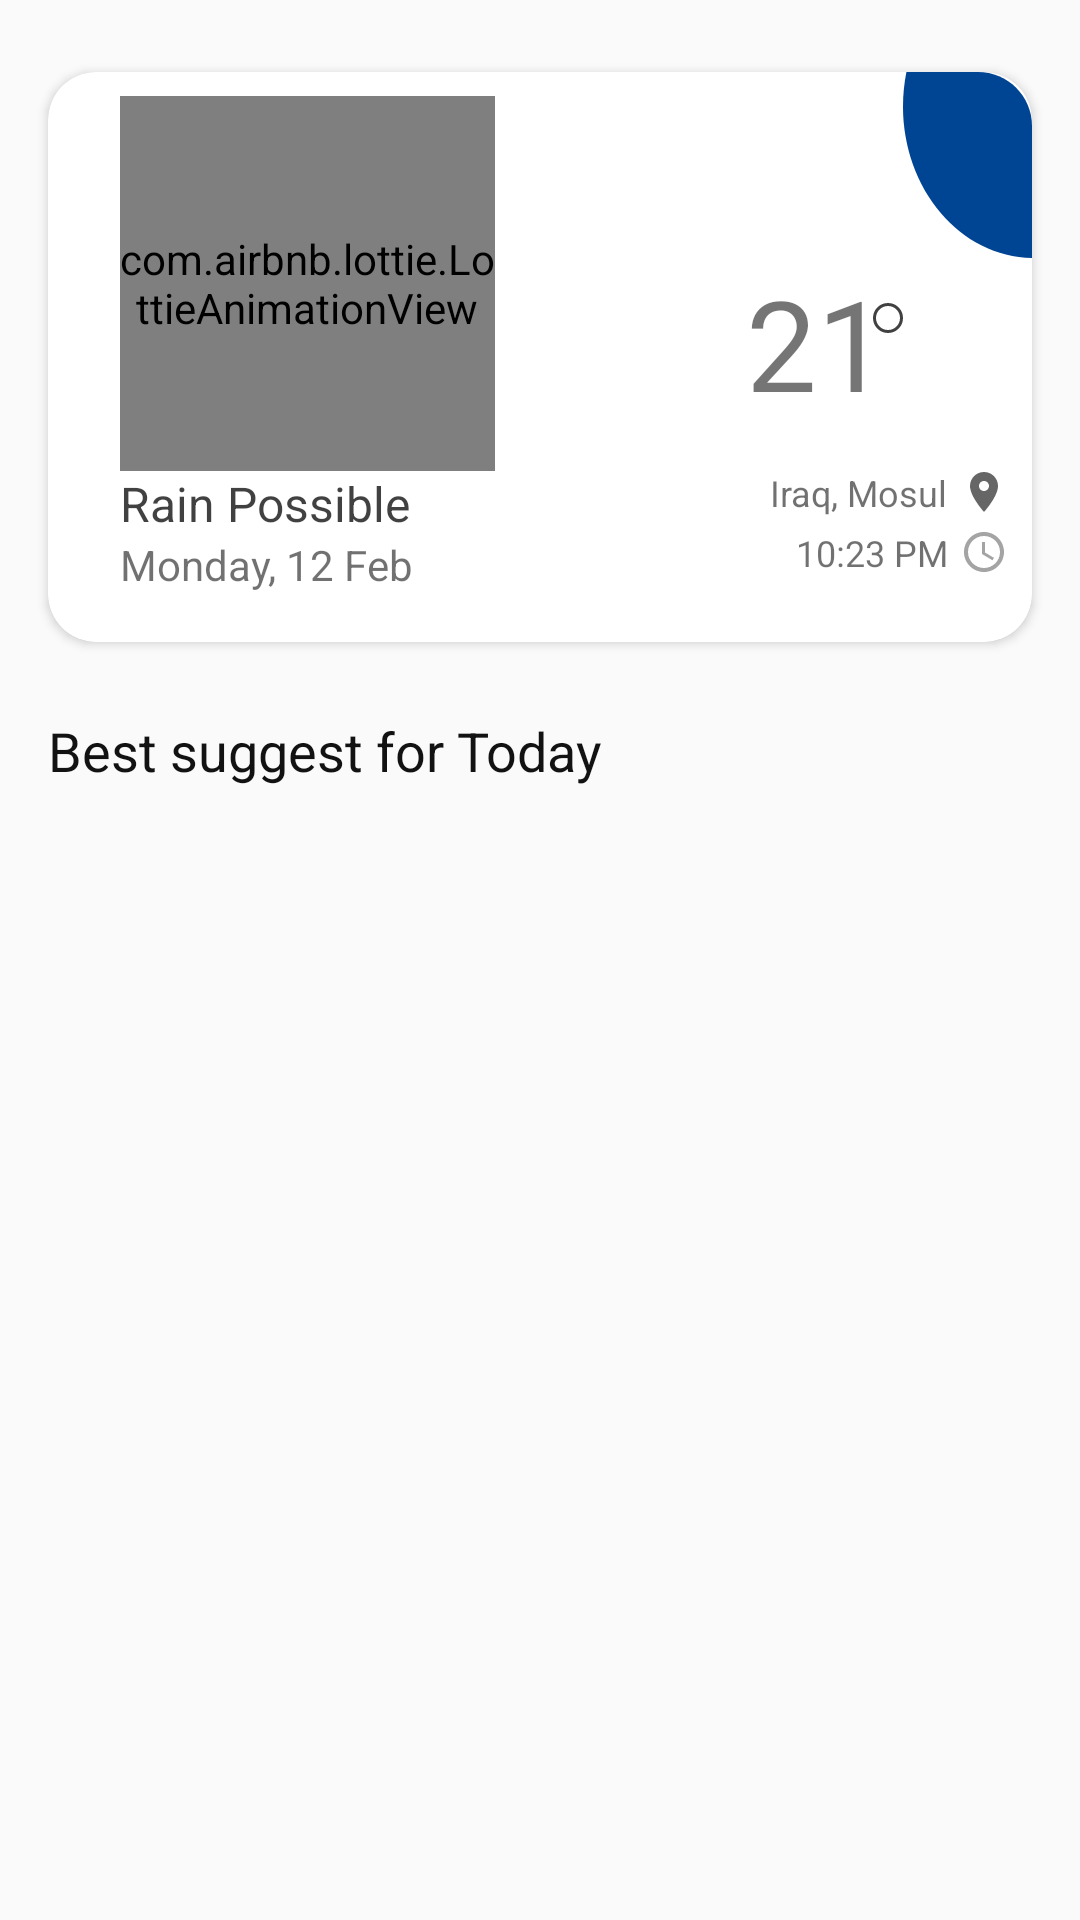

Android layout source for this screen:
<!-- AndroidManifest.xml: application theme AppTheme.NoActionBar -->
<!-- res/layout/fragment_home.xml -->
<?xml version="1.0" encoding="utf-8"?>
<androidx.constraintlayout.widget.ConstraintLayout xmlns:android="http://schemas.android.com/apk/res/android"
    xmlns:tools="http://schemas.android.com/tools"
    android:layout_width="match_parent"
    android:layout_height="match_parent"
    xmlns:app="http://schemas.android.com/apk/res-auto"
    android:background="@color/background">

    <androidx.cardview.widget.CardView
        android:id="@+id/cardView"
        android:layout_width="match_parent"
        android:layout_height="190dp"
        android:layout_marginHorizontal="@dimen/spacing_medium"
        android:layout_marginTop="@dimen/spacing_large"
        android:background="@color/white"
        app:cardCornerRadius="@dimen/spacing_medium"
        app:layout_constraintTop_toTopOf="parent"
        tools:layout_editor_absoluteX="16dp">

        <androidx.constraintlayout.widget.ConstraintLayout
            android:layout_width="match_parent"
            android:layout_height="match_parent">

            <com.airbnb.lottie.LottieAnimationView
                android:id="@+id/lottieAnimationView"
                android:layout_width="125dp"
                android:layout_height="125dp"
                android:layout_marginStart="@dimen/spacing_large"
                android:layout_marginTop="@dimen/spacing_small"
                app:layout_constraintStart_toStartOf="parent"
                app:layout_constraintTop_toTopOf="parent"
                app:lottie_autoPlay="true"
                app:lottie_loop="true"
                app:lottie_rawRes="@raw/weather_partly_cloudy" />

            <TextView
                android:id="@+id/textView3"
                android:layout_width="wrap_content"
                android:layout_height="wrap_content"
                android:layout_margin="-100dp"
                android:layout_marginStart="@dimen/space_24"
                android:text="Rain Possible"
                android:textColor="@color/on_card_title_80"
                android:textSize="@dimen/spacing_medium"
                app:layout_constraintStart_toStartOf="parent"
                app:layout_constraintTop_toBottomOf="@+id/lottieAnimationView" />

            <TextView
                android:layout_width="wrap_content"
                android:layout_height="wrap_content"
                android:layout_marginStart="@dimen/space_24"
                android:text="Monday, 12 Feb"
                android:textColor="@color/on_card_description_and_icon_60"
                app:layout_constraintStart_toStartOf="parent"
                app:layout_constraintTop_toBottomOf="@+id/textView3" />


            <com.google.android.material.imageview.ShapeableImageView
                android:id="@+id/lottie_weather_status"
                android:layout_width="wrap_content"
                android:layout_height="wrap_content"
                app:layout_constraintEnd_toEndOf="parent"
                app:layout_constraintTop_toTopOf="parent"
                app:srcCompat="@drawable/intersect_card_light" />

            <TextView

                android:id="@+id/text_temperature_card"
                android:layout_width="wrap_content"
                android:layout_height="wrap_content"
                android:layout_marginEnd="@dimen/spacing_specific_48_card"
                android:text="21"
                android:textSize="@dimen/text_size_42"
                app:layout_constraintEnd_toEndOf="parent"
                app:layout_constraintTop_toBottomOf="@+id/lottie_weather_status" />

            <com.google.android.material.imageview.ShapeableImageView
                android:layout_width="wrap_content"
                android:layout_height="wrap_content"
                android:src="@drawable/ellipse_temp"
                app:layout_constraintBottom_toBottomOf="@+id/text_temperature_card"
                app:layout_constraintEnd_toStartOf="@+id/lottie_weather_status"
                app:layout_constraintTop_toTopOf="parent"
                app:layout_constraintVertical_bias="0.712" />

            <ImageView
                android:id="@+id/imageView2"
                android:layout_width="wrap_content"
                android:layout_height="wrap_content"
                android:layout_marginEnd="@dimen/spacing_small"
                android:layout_marginBottom="@dimen/spacing_tiny"
                android:src="@drawable/icon_location_light"
                app:layout_constraintBottom_toTopOf="@+id/imageView3"
                app:layout_constraintEnd_toEndOf="parent" />

            <TextView
                android:id="@+id/textView2"
                android:layout_width="wrap_content"
                android:layout_height="wrap_content"
                android:layout_marginEnd="@dimen/spacing_tiny"
                android:text="Iraq, Mosul"
                android:textColor="@color/on_card_description_and_icon_60"
                android:textSize="@dimen/text_semi_small"
                app:layout_constraintBottom_toBottomOf="@+id/imageView2"
                app:layout_constraintEnd_toStartOf="@+id/imageView2"
                app:layout_constraintTop_toTopOf="@+id/imageView2" />

            <ImageView
                android:id="@+id/imageView3"
                android:layout_width="16dp"
                android:layout_height="16dp"
                android:layout_marginEnd="@dimen/spacing_small"
                android:layout_marginBottom="@dimen/text_giant"
                android:src="@drawable/icon_time_light"
                app:layout_constraintBottom_toBottomOf="parent"
                app:layout_constraintEnd_toEndOf="parent" />

            <TextView
                android:id="@+id/text_current_time"
                android:layout_width="wrap_content"
                android:layout_height="wrap_content"
                android:layout_marginEnd="@dimen/spacing_tiny"
                android:text="10:23 PM"
                android:textColor="@color/on_card_description_and_icon_60"
                android:textSize="@dimen/text_semi_small"
                app:layout_constraintBottom_toBottomOf="@+id/imageView3"
                app:layout_constraintEnd_toStartOf="@+id/imageView3"
                app:layout_constraintTop_toTopOf="@+id/imageView3" />
        </androidx.constraintlayout.widget.ConstraintLayout>
    </androidx.cardview.widget.CardView>

    <TextView
        android:id="@+id/textView4"
        android:layout_width="wrap_content"
        android:layout_height="wrap_content"
        android:layout_marginStart="@dimen/spacing_medium"
        android:layout_marginTop="@dimen/space_24"
        android:text="Best suggest for Today"
        android:textColor="@color/on_background_title"
        android:textSize="@dimen/text_semi_large"
        app:layout_constraintStart_toStartOf="parent"
        app:layout_constraintTop_toBottomOf="@+id/cardView" />

    <ImageView
        android:layout_width="wrap_content"
        android:layout_height="300dp"
        android:layout_marginHorizontal="@dimen/spacing_medium"
        android:layout_marginTop="@dimen/spacing_small"
        android:src="@drawable/t_shirt"
        app:layout_constraintStart_toStartOf="parent"
        app:layout_constraintTop_toBottomOf="@+id/textView4" />
    
</androidx.constraintlayout.widget.ConstraintLayout>
<!-- resources referenced by this layout -->
<resources>
  <color name="background">#FAFAFA</color>
  <color name="on_background_title">#121212</color>
  <color name="on_card_description_and_icon_60">#99121212</color>
  <color name="on_card_title_80">#CC121212</color>
  <color name="white">#FFFFFFFF</color>
  <dimen name="space_24">24dp</dimen>
  <dimen name="spacing_large">24dp</dimen>
  <dimen name="spacing_medium">16dp</dimen>
  <dimen name="spacing_small">8dp</dimen>
  <dimen name="spacing_specific_48_card">48dp</dimen>
  <dimen name="spacing_tiny">4dp</dimen>
  <dimen name="text_giant">22sp</dimen>
  <dimen name="text_semi_large">18sp</dimen>
  <dimen name="text_semi_small">12sp</dimen>
  <dimen name="text_size_42">42sp</dimen>
  <!-- drawable ellipse_temp (drawable) -->
  <vector xmlns:android="http://schemas.android.com/apk/res/android"
      android:width="10dp"
      android:height="10dp"
      android:viewportWidth="10"
      android:viewportHeight="10">
    <path
        android:strokeWidth="1"
        android:pathData="M5,5m-4.5,0a4.5,4.5 0,1 1,9 0a4.5,4.5 0,1 1,-9 0"
        android:strokeAlpha="0.8"
        android:fillColor="#00000000"
        android:strokeColor="#121212"/>
  </vector>
  <!-- drawable icon_location_light (drawable) -->
  <vector xmlns:android="http://schemas.android.com/apk/res/android"
      android:width="16dp"
      android:height="16dp"
      android:viewportWidth="16"
      android:viewportHeight="16">
    <group>
      <clip-path
          android:pathData="M0,0h16v16h-16z"/>
      <path
          android:pathData="M8,1.333C5.42,1.333 3.333,3.42 3.333,6C3.333,9.5 8,14.667 8,14.667C8,14.667 12.667,9.5 12.667,6C12.667,3.42 10.58,1.333 8,1.333ZM8,7.667C7.08,7.667 6.333,6.92 6.333,6C6.333,5.08 7.08,4.333 8,4.333C8.92,4.333 9.667,5.08 9.667,6C9.667,6.92 8.92,7.667 8,7.667Z"
          android:fillColor="#000000"
          android:fillAlpha="0.6"/>
    </group>
  </vector>
  <!-- drawable icon_time_light (drawable) -->
  <vector xmlns:android="http://schemas.android.com/apk/res/android"
      android:width="16dp"
      android:height="16dp"
      android:viewportWidth="16"
      android:viewportHeight="16">
    <group>
      <clip-path
          android:pathData="M0,0h16v16h-16z"/>
      <path
          android:pathData="M7.993,1.333C4.313,1.333 1.333,4.32 1.333,8C1.333,11.68 4.313,14.667 7.993,14.667C11.68,14.667 14.667,11.68 14.667,8C14.667,4.32 11.68,1.333 7.993,1.333ZM8,13.333C5.053,13.333 2.667,10.947 2.667,8C2.667,5.053 5.053,2.667 8,2.667C10.947,2.667 13.333,5.053 13.333,8C13.333,10.947 10.947,13.333 8,13.333Z"
          android:strokeAlpha="0.6"
          android:fillColor="#000000"
          android:fillAlpha="0.36"/>
      <path
          android:pathData="M8.333,4.667H7.333V8.667L10.833,10.767L11.333,9.947L8.333,8.167V4.667Z"
          android:strokeAlpha="0.6"
          android:fillColor="#000000"
          android:fillAlpha="0.36"/>
    </group>
  </vector>
  <!-- drawable intersect_card_light (drawable) -->
  <vector xmlns:android="http://schemas.android.com/apk/res/android"
      android:width="43dp"
      android:height="62dp"
      android:viewportWidth="43"
      android:viewportHeight="62">
    <path
        android:pathData="M1.133,0H25C34.941,0 43,8.059 43,18V61.997C19.206,61.686 0,39.197 0,11.5C0,7.544 0.392,3.694 1.133,0Z"
        android:fillColor="#004494"
        android:fillType="evenOdd"/>
  </vector>
  <style name="AppTheme.NoActionBar" parent="Theme.AppCompat.Light.DarkActionBar">
          <item name="windowActionBar">false</item>
          <item name="windowNoTitle">true</item>
          <item name="android:windowFullscreen">true</item>
      </style>
</resources>
